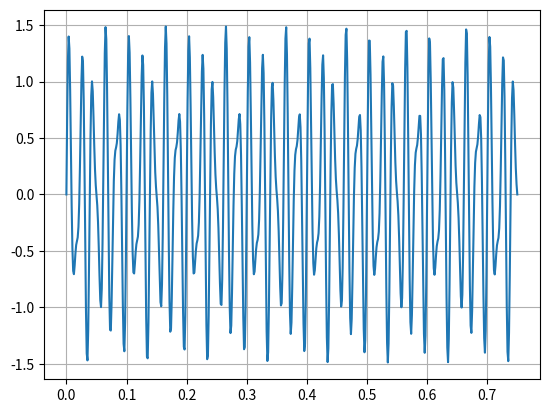

The script that saved this image: (Note: this script raises an exception after producing the figure.)
# -*- coding: utf-8 -*-
"""
Created on Thu Apr  4 09:53:12 2019

[redacted]
"""
from scipy.fftpack import fft
import numpy as np
import matplotlib.pyplot as plt
# Number of samplepoints
N = 600
# sample spacing
T = 1.0 / 800.0
x = np.linspace(0.0, N*T, N)
y = np.sin(50.0 * 2.0*np.pi*x) + 0.5*np.sin(80.0 * 2.0*np.pi*x)
plt.plot(x, y)
plt.grid()
plt.show()

yf = fft(y)
xf = np.linspace(0.0, 1.0/(2.0*T), N/2)

plt.plot(xf, 2.0/N * np.abs(yf[0:N/2]))
plt.grid()
plt.show()
